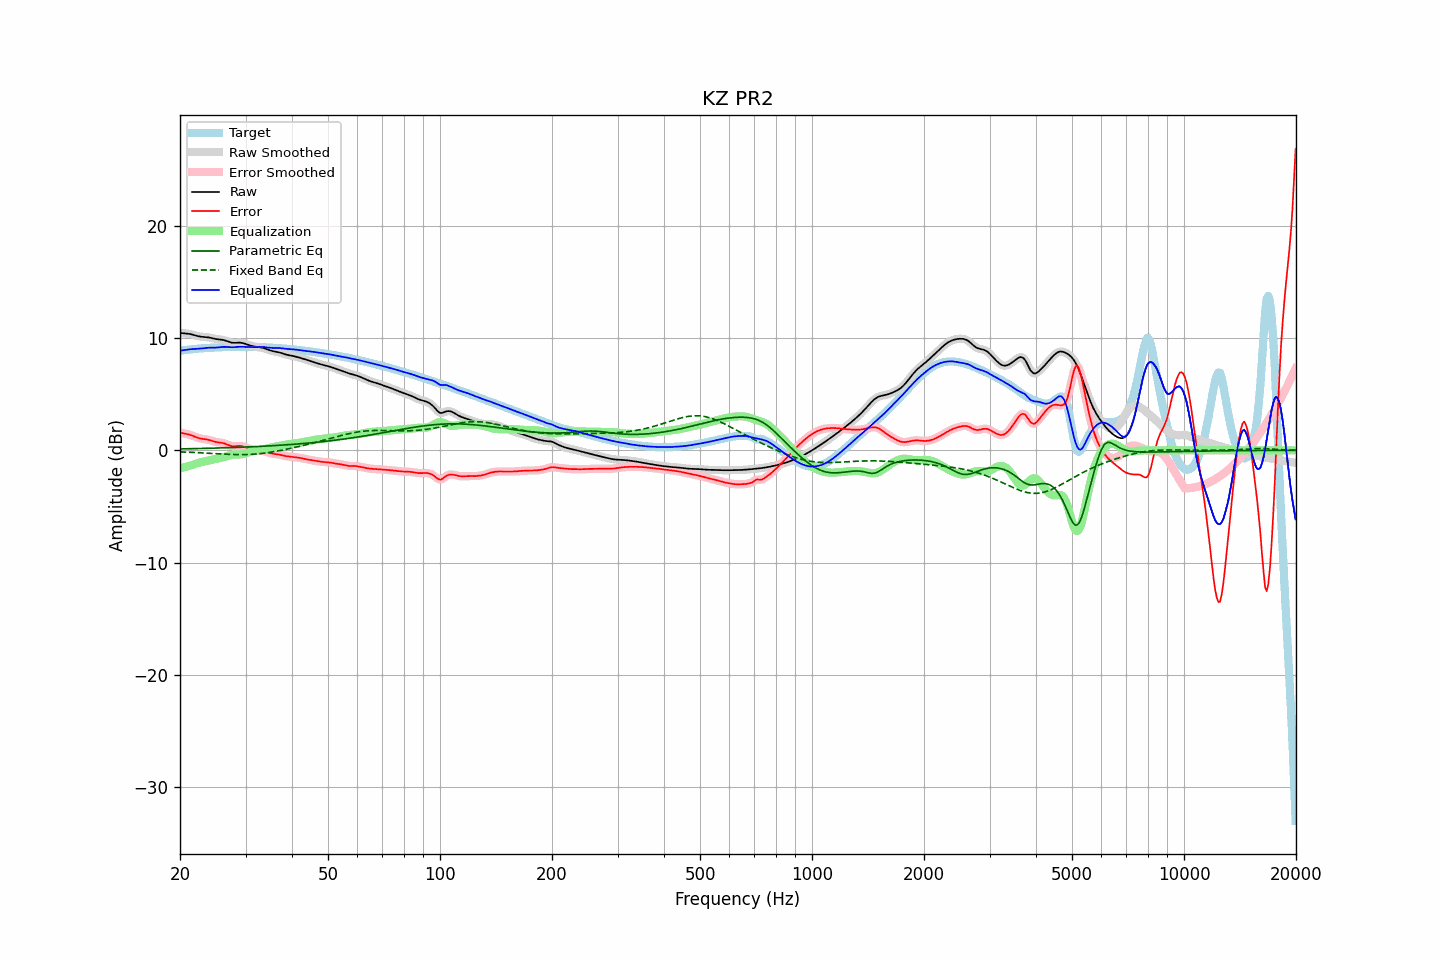

The file beside this chart, header and first rows:
frequency, raw, error, smoothed, error_smoothed, equalization, parametric_eq, fixed_band_eq, equalized_raw, equalized_smoothed, target
20.00, 10.46, 1.58, 10.46, 1.58, -1.59, 0.13, -0.14, 8.87, 8.87, 8.88
20.20, 10.45, 1.55, 10.45, 1.55, -1.56, 0.13, -0.14, 8.89, 8.89, 8.90
20.40, 10.43, 1.52, 10.44, 1.52, -1.52, 0.13, -0.15, 8.91, 8.91, 8.92
20.61, 10.42, 1.49, 10.42, 1.49, -1.49, 0.14, -0.16, 8.94, 8.94, 8.93
20.81, 10.41, 1.46, 10.41, 1.46, -1.45, 0.14, -0.16, 8.96, 8.96, 8.95
21.02, 10.39, 1.43, 10.39, 1.43, -1.41, 0.14, -0.17, 8.98, 8.98, 8.96
21.23, 10.37, 1.39, 10.37, 1.39, -1.37, 0.15, -0.17, 9.00, 9.00, 8.98
21.44, 10.34, 1.34, 10.34, 1.34, -1.33, 0.15, -0.18, 9.01, 9.01, 8.99
21.66, 10.30, 1.29, 10.30, 1.29, -1.28, 0.15, -0.19, 9.02, 9.02, 9.01
21.87, 10.26, 1.23, 10.26, 1.23, -1.23, 0.15, -0.19, 9.03, 9.03, 9.03
22.09, 10.21, 1.17, 10.21, 1.17, -1.18, 0.16, -0.20, 9.03, 9.03, 9.04
22.31, 10.18, 1.12, 10.18, 1.12, -1.14, 0.16, -0.21, 9.04, 9.04, 9.05
22.54, 10.15, 1.08, 10.15, 1.08, -1.10, 0.16, -0.21, 9.05, 9.05, 9.07
22.76, 10.12, 1.04, 10.12, 1.05, -1.06, 0.17, -0.22, 9.06, 9.06, 9.08
22.99, 10.11, 1.02, 10.11, 1.02, -1.03, 0.17, -0.23, 9.08, 9.08, 9.09
23.22, 10.10, 1.00, 10.10, 1.00, -1.00, 0.17, -0.24, 9.10, 9.10, 9.10
23.45, 10.09, 0.98, 10.09, 0.98, -0.97, 0.18, -0.24, 9.12, 9.12, 9.11
23.69, 10.07, 0.96, 10.07, 0.96, -0.94, 0.18, -0.25, 9.13, 9.13, 9.12
23.92, 10.05, 0.93, 10.05, 0.93, -0.91, 0.18, -0.26, 9.14, 9.14, 9.13
24.16, 10.02, 0.89, 10.02, 0.89, -0.88, 0.19, -0.27, 9.15, 9.14, 9.14
24.40, 9.99, 0.84, 9.99, 0.84, -0.84, 0.19, -0.28, 9.15, 9.15, 9.15
24.65, 9.95, 0.80, 9.96, 0.80, -0.81, 0.20, -0.29, 9.14, 9.15, 9.16
24.89, 9.92, 0.76, 9.93, 0.76, -0.78, 0.20, -0.29, 9.15, 9.15, 9.17
25.14, 9.90, 0.73, 9.90, 0.73, -0.75, 0.20, -0.30, 9.16, 9.16, 9.17
25.39, 9.88, 0.71, 9.88, 0.71, -0.72, 0.21, -0.31, 9.17, 9.17, 9.18
25.65, 9.87, 0.69, 9.87, 0.69, -0.68, 0.21, -0.32, 9.19, 9.19, 9.18
25.91, 9.85, 0.67, 9.85, 0.67, -0.65, 0.22, -0.33, 9.20, 9.20, 9.18
26.16, 9.83, 0.64, 9.82, 0.64, -0.61, 0.22, -0.33, 9.22, 9.21, 9.19
26.43, 9.79, 0.60, 9.79, 0.59, -0.57, 0.23, -0.34, 9.22, 9.22, 9.19
26.69, 9.74, 0.54, 9.74, 0.54, -0.53, 0.23, -0.35, 9.21, 9.21, 9.20
26.96, 9.69, 0.48, 9.68, 0.48, -0.48, 0.24, -0.35, 9.20, 9.20, 9.21
27.23, 9.63, 0.42, 9.64, 0.42, -0.45, 0.24, -0.36, 9.19, 9.19, 9.21
27.50, 9.60, 0.38, 9.60, 0.38, -0.42, 0.25, -0.37, 9.18, 9.18, 9.22
27.77, 9.58, 0.36, 9.58, 0.36, -0.40, 0.25, -0.37, 9.18, 9.19, 9.22
28.05, 9.58, 0.36, 9.58, 0.36, -0.38, 0.26, -0.37, 9.19, 9.19, 9.22
28.33, 9.58, 0.38, 9.58, 0.37, -0.38, 0.26, -0.38, 9.21, 9.21, 9.21
28.62, 9.59, 0.39, 9.59, 0.39, -0.37, 0.27, -0.38, 9.22, 9.22, 9.20
28.90, 9.60, 0.40, 9.59, 0.39, -0.37, 0.27, -0.38, 9.23, 9.23, 9.20
29.19, 9.58, 0.38, 9.58, 0.38, -0.35, 0.28, -0.38, 9.23, 9.23, 9.20
29.48, 9.56, 0.36, 9.56, 0.36, -0.33, 0.28, -0.38, 9.23, 9.22, 9.20
29.78, 9.52, 0.31, 9.52, 0.31, -0.30, 0.29, -0.38, 9.22, 9.22, 9.21
30.08, 9.47, 0.26, 9.47, 0.26, -0.26, 0.29, -0.38, 9.21, 9.21, 9.21
30.38, 9.42, 0.20, 9.42, 0.20, -0.21, 0.30, -0.37, 9.21, 9.21, 9.22
30.68, 9.37, 0.15, 9.37, 0.15, -0.16, 0.31, -0.37, 9.20, 9.20, 9.22
30.99, 9.32, 0.10, 9.32, 0.10, -0.12, 0.31, -0.36, 9.20, 9.20, 9.21
31.30, 9.28, 0.07, 9.28, 0.07, -0.08, 0.32, -0.35, 9.20, 9.20, 9.21
31.61, 9.25, 0.04, 9.25, 0.04, -0.05, 0.33, -0.34, 9.19, 9.20, 9.21
31.93, 9.22, 0.02, 9.23, 0.02, -0.03, 0.33, -0.33, 9.20, 9.20, 9.21
32.24, 9.21, 0.01, 9.21, 0.01, -0.01, 0.34, -0.32, 9.20, 9.20, 9.20
32.57, 9.19, -0.00, 9.19, -0.00, 0.01, 0.35, -0.30, 9.20, 9.20, 9.20
32.89, 9.18, -0.02, 9.18, -0.02, 0.03, 0.35, -0.29, 9.21, 9.21, 9.19
33.22, 9.15, -0.04, 9.15, -0.04, 0.06, 0.36, -0.27, 9.21, 9.21, 9.19
33.55, 9.12, -0.07, 9.11, -0.07, 0.09, 0.37, -0.26, 9.20, 9.20, 9.18
33.89, 9.07, -0.11, 9.07, -0.11, 0.12, 0.38, -0.24, 9.19, 9.18, 9.17
34.23, 9.01, -0.16, 9.01, -0.16, 0.16, 0.38, -0.22, 9.17, 9.17, 9.17
34.57, 8.96, -0.20, 8.96, -0.20, 0.19, 0.39, -0.20, 9.15, 9.15, 9.16
34.92, 8.90, -0.25, 8.91, -0.25, 0.23, 0.40, -0.17, 9.13, 9.14, 9.15
35.27, 8.86, -0.28, 8.86, -0.28, 0.26, 0.41, -0.15, 9.13, 9.13, 9.14
35.62, 8.83, -0.31, 8.83, -0.31, 0.29, 0.42, -0.13, 9.12, 9.12, 9.14
35.97, 8.80, -0.32, 8.80, -0.32, 0.32, 0.42, -0.10, 9.12, 9.12, 9.13
... 635 more rows
